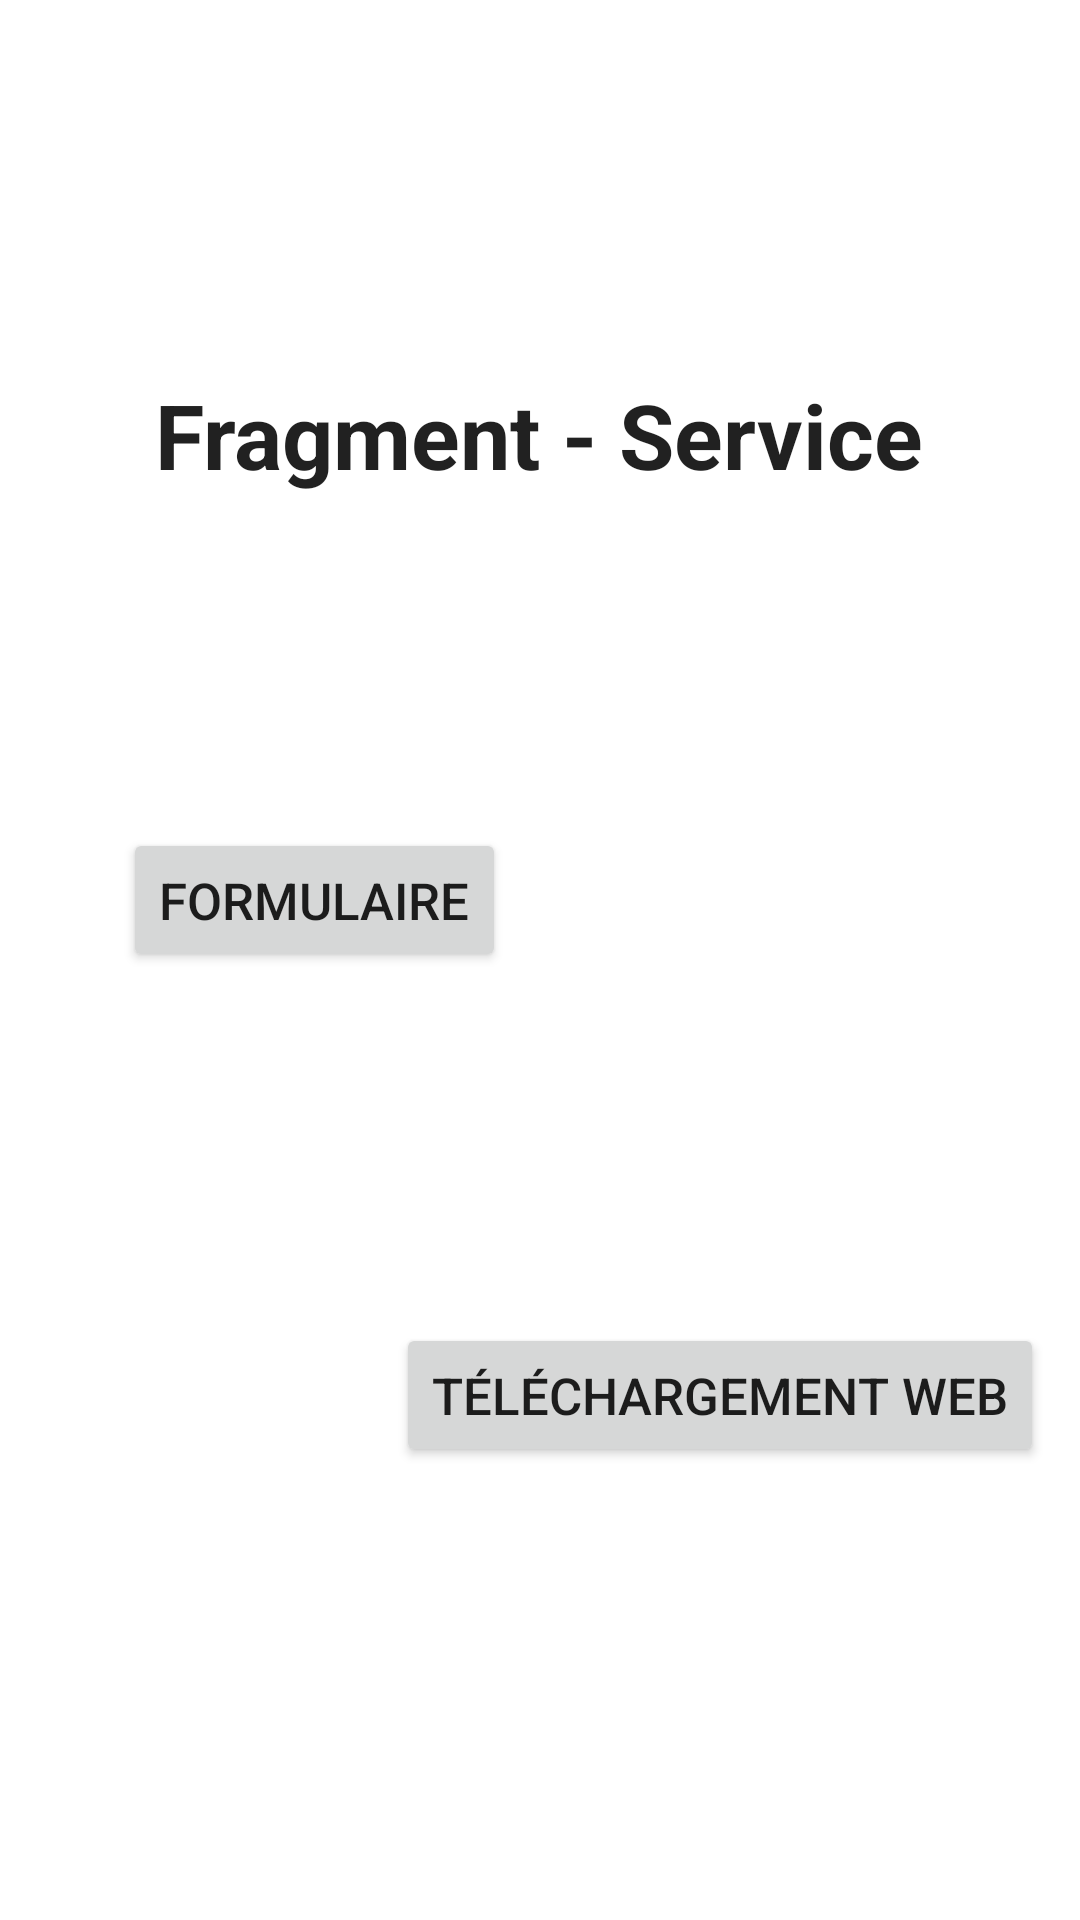

Reconstruct the res/layout file that produces this screen, plus the resources it refers to.
<!-- AndroidManifest.xml: application theme Theme.TP3FragementsServices -->
<!-- res/layout/activity_main.xml -->
<?xml version="1.0" encoding="utf-8"?>
<LinearLayout xmlns:android="http://schemas.android.com/apk/res/android"
    xmlns:app="http://schemas.android.com/apk/res-auto"
    xmlns:tools="http://schemas.android.com/tools"
    android:layout_width="match_parent"
    android:layout_height="match_parent"
    android:orientation="vertical"
    android:gravity="center">

        <TextView
            android:id="@+id/textView"
            android:layout_width="wrap_content"
            android:layout_height="wrap_content"
            android:text="@string/menu"
            android:layout_marginBottom="30dp"
            android:textSize="30dp"
            android:textAppearance="?android:attr/textAppearanceLarge"
            android:textStyle="bold"
            app:layout_constraintEnd_toEndOf="parent"
            app:layout_constraintStart_toStartOf="parent"
            app:layout_constraintTop_toTopOf="parent" />

        <LinearLayout
            android:id="@+id/acc_linear_layout"
            android:layout_width="match_parent"
            android:layout_height="wrap_content"
            android:layout_marginTop="55dp"
            android:gravity="center"
            android:orientation="vertical"
            app:layout_constraintEnd_toEndOf="parent"
            app:layout_constraintHorizontal_bias="0.0"
            app:layout_constraintStart_toStartOf="parent"
            app:layout_constraintTop_toBottomOf="@+id/title_carte">

                <LinearLayout
                    android:layout_width="match_parent"
                    android:layout_height="wrap_content"
                    android:layout_marginBottom="10dp"
                    android:gravity="center"
                    android:orientation="horizontal">

                        <Button
                            android:id="@+id/formulaire"
                            android:layout_width="wrap_content"
                            android:layout_height="wrap_content"
                            android:gravity="center_vertical"
                            android:text="@string/b_formulaire"
                            android:textSize="17sp"
                            android:layout_marginEnd="10dp"
                            app:layout_constraintEnd_toEndOf="parent"
                            app:layout_constraintStart_toStartOf="parent"
                            app:layout_constraintBottom_toBottomOf="parent"
                            app:layout_constraintTop_toTopOf="parent" />

                        <ImageView
                            android:id="@+id/image_frag"
                            android:layout_width="100dp"
                            android:layout_height="100dp"
                            android:layout_marginStart="40dp"
                            android:src="@drawable/form"
                            app:layout_constraintEnd_toEndOf="parent"
                            app:layout_constraintStart_toStartOf="parent"
                            app:layout_constraintBottom_toBottomOf="parent"
                            app:layout_constraintTop_toTopOf="parent"/>

                </LinearLayout>

                <LinearLayout
                    android:layout_width="match_parent"
                    android:layout_height="wrap_content"
                    android:gravity="center"
                    android:layout_marginTop="55dp"
                    android:orientation="horizontal">

                        <ImageView
                            android:id="@+id/image_service"
                            android:layout_width="100dp"
                            android:layout_height="100dp"
                            android:layout_marginEnd="30dp"
                            android:src="@drawable/web"
                            app:layout_constraintEnd_toEndOf="parent"
                            app:layout_constraintStart_toStartOf="parent"
                            app:layout_constraintBottom_toBottomOf="parent"
                            app:layout_constraintTop_toTopOf="parent"
                            android:contentDescription="TODO" />

                        <Button
                            android:id="@+id/telechargement"
                            android:layout_width="wrap_content"
                            android:layout_height="wrap_content"
                            android:gravity="center_vertical"
                            android:text="@string/b_telechargement"
                            android:textSize="17sp"
                            android:layout_marginEnd="10dp"
                            app:layout_constraintEnd_toEndOf="parent"
                            app:layout_constraintStart_toStartOf="parent"
                            app:layout_constraintBottom_toBottomOf="parent"
                            app:layout_constraintTop_toTopOf="parent"/>

                </LinearLayout>


        </LinearLayout>



</LinearLayout>
<!-- resources referenced by this layout -->
<resources>
  <string name="b_formulaire">Formulaire</string>
  <string name="b_telechargement">Téléchargement web</string>
  <string name="menu">Fragment - Service</string>
  <style name="Theme.TP3FragementsServices" parent="Theme.MaterialComponents.DayNight.DarkActionBar">
          
          <item name="colorPrimary">@color/purple_500</item>
          <item name="colorPrimaryVariant">@color/purple_700</item>
          <item name="colorOnPrimary">@color/white</item>
          
          <item name="colorSecondary">@color/teal_200</item>
          <item name="colorSecondaryVariant">@color/teal_700</item>
          <item name="colorOnSecondary">@color/black</item>
          
          <item name="android:statusBarColor">?attr/colorPrimaryVariant</item>
          
      </style>
  <color name="purple_500">#BC0000</color>
  <color name="purple_700">#610000</color>
  <color name="white">#FFFFFFFF</color>
  <color name="teal_200">#FF03DAC5</color>
  <color name="teal_700">#FF018786</color>
  <color name="black">#FF000000</color>
</resources>
